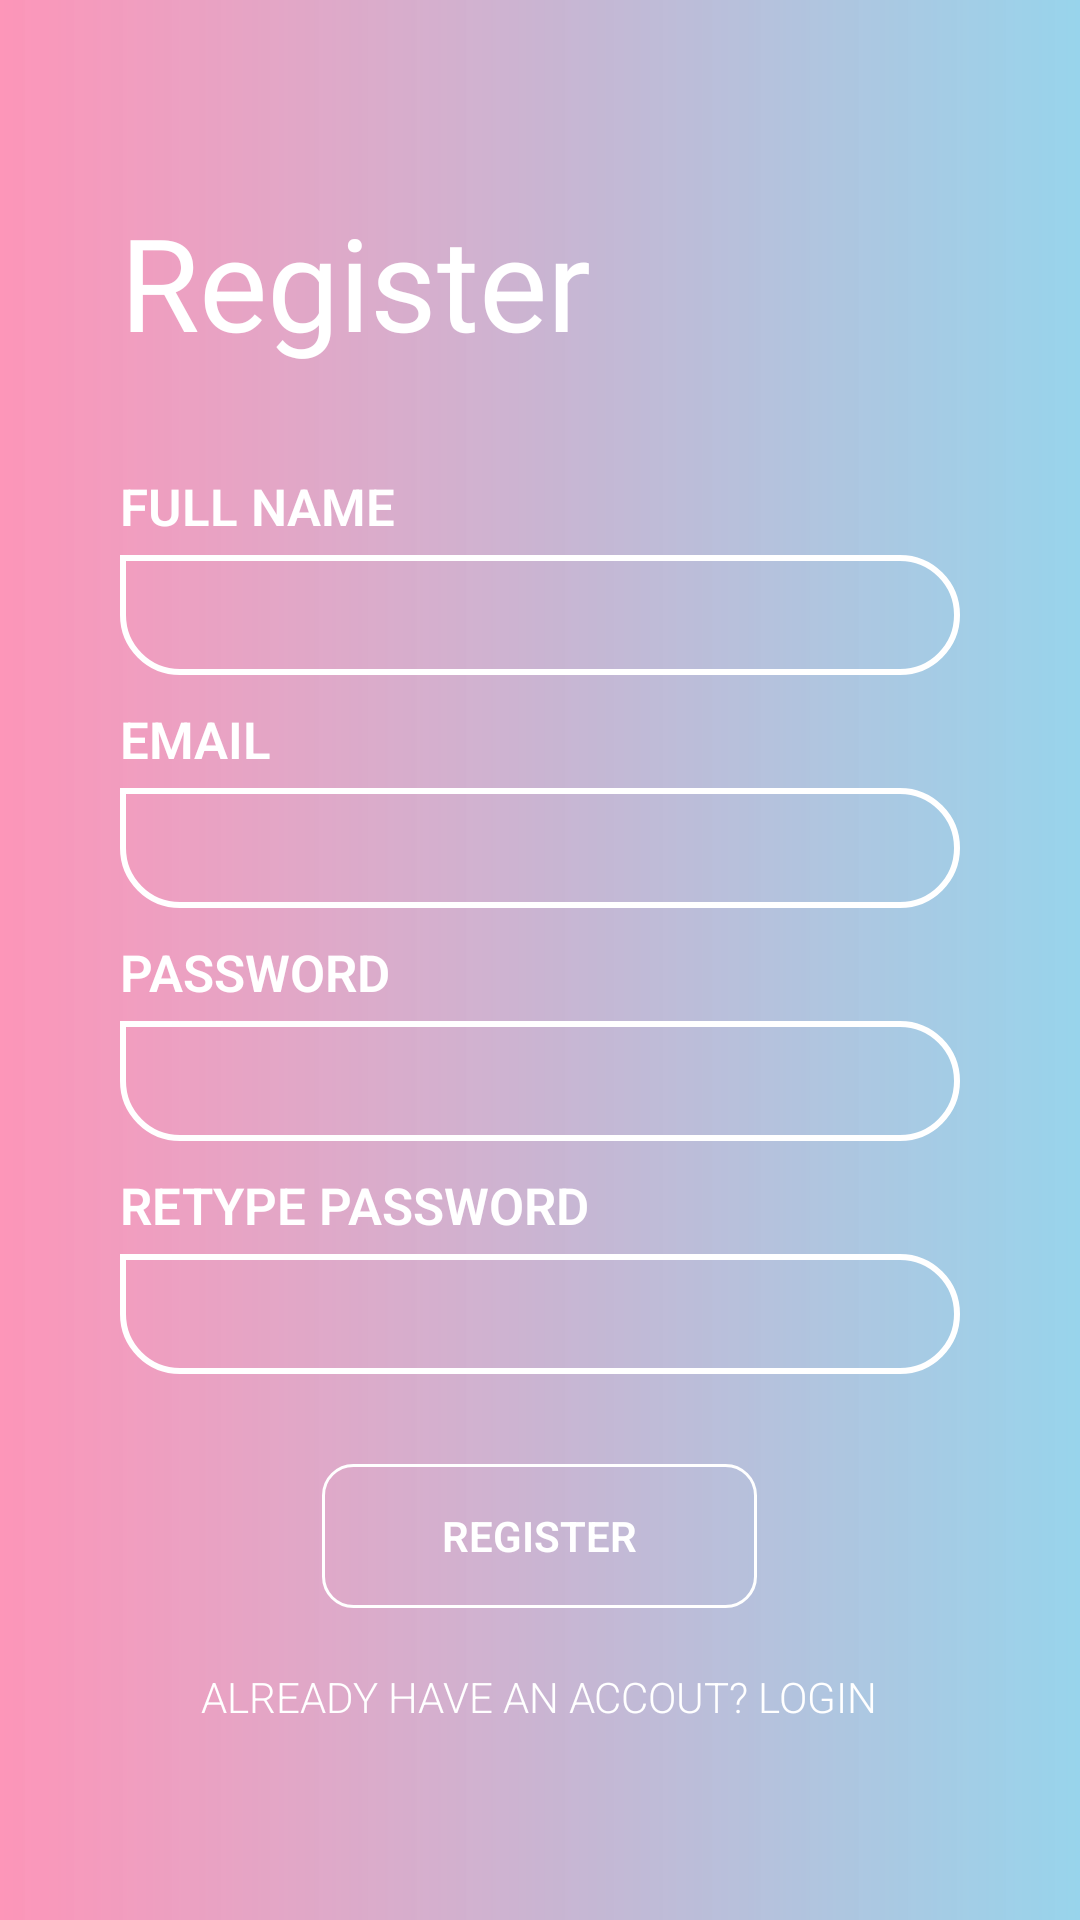

Write the Android layout XML for this screen, with the resource values it uses.
<!-- AndroidManifest.xml: application theme AppTheme -->
<!-- res/layout/activity_register.xml -->
<?xml version="1.0" encoding="utf-8"?>
<RelativeLayout
    xmlns:android="http://schemas.android.com/apk/res/android"
    xmlns:app="http://schemas.android.com/apk/res-auto"
    xmlns:tools="http://schemas.android.com/tools"
    android:layout_width="match_parent"
    android:layout_height="match_parent"
    android:background="@drawable/bg"
    android:padding="40dp"
    android:orientation="vertical"
    tools:context=".RegisterActivity">


    <RelativeLayout
        android:layout_width="wrap_content"
        android:layout_height="wrap_content"
        android:layout_centerInParent="true">

        <RelativeLayout
            android:layout_width="wrap_content"
            android:layout_height="wrap_content"
            android:id="@+id/r1_regis">

            <TextView
                android:id="@+id/tv_login1"
                android:layout_width="wrap_content"
                android:layout_height="wrap_content"
                android:layout_marginBottom="35dp"
                android:fontFamily="@font/aclonica"
                android:text="Register"
                android:textColor="@color/white"
                android:textSize="43dp" />

            <LinearLayout
                android:id="@+id/upass"
                android:layout_width="match_parent"
                android:layout_height="wrap_content"
                android:layout_below="@+id/tv_login1"
                android:orientation="vertical">

                <LinearLayout
                    android:layout_width="match_parent"
                    android:layout_height="wrap_content"
                    android:orientation="vertical">
                    <TextView
                        android:layout_width="wrap_content"
                        android:layout_height="wrap_content"
                        android:text="Full Name"
                        android:textAllCaps="true"
                        android:fontFamily="sans-serif-light"
                        android:textSize="17dp"
                        android:textColor="@color/white"
                        android:textStyle="bold"/>
                    <EditText
                        android:id="@+id/fisrt_nameR"
                        android:layout_width="match_parent"
                        android:layout_height="40dp"
                        android:background="@drawable/et_bg"
                        android:textSize="17dp"
                        android:paddingLeft="10dp"
                        android:textColorHint="@color/white"
                        android:textColor="@color/white"
                        android:layout_marginTop="5dp"
                        android:fontFamily="sans-serif-light"/>
                </LinearLayout>

                <LinearLayout
                    android:layout_width="match_parent"
                    android:layout_height="wrap_content"
                    android:orientation="vertical"
                    android:layout_marginTop="10dp">
                    <TextView
                        android:layout_width="wrap_content"
                        android:layout_height="wrap_content"
                        android:text="Email"
                        android:textAllCaps="true"
                        android:fontFamily="sans-serif-light"
                        android:textSize="17dp"
                        android:textColor="@color/white"
                        android:textStyle="bold"/>

                    <EditText
                        android:id="@+id/emailR"
                        android:layout_width="match_parent"
                        android:layout_height="40dp"
                        android:layout_marginTop="5dp"
                        android:background="@drawable/et_bg"
                        android:fontFamily="sans-serif-light"
                        android:paddingLeft="10dp"
                        android:textColor="@color/white"
                        android:textColorHint="@color/white"
                        android:inputType="textEmailAddress"
                        android:textSize="17dp" />
                </LinearLayout>

                <LinearLayout
                    android:layout_width="match_parent"
                    android:layout_height="wrap_content"
                    android:orientation="vertical"
                    android:layout_marginTop="10dp">
                    <TextView
                        android:layout_width="wrap_content"
                        android:layout_height="wrap_content"
                        android:text="Password"
                        android:textAllCaps="true"
                        android:fontFamily="sans-serif-light"
                        android:textSize="17dp"
                        android:textColor="@color/white"
                        android:textStyle="bold"/>

                    <EditText
                        android:id="@+id/pwdR"
                        android:layout_width="match_parent"
                        android:layout_height="40dp"
                        android:layout_marginTop="5dp"
                        android:background="@drawable/et_bg"
                        android:fontFamily="sans-serif-light"
                        android:paddingLeft="10dp"
                        android:textColor="@color/white"
                        android:inputType="textPassword"
                        android:textSize="17dp" />
                </LinearLayout>

                <LinearLayout
                    android:layout_width="match_parent"
                    android:layout_height="wrap_content"
                    android:orientation="vertical"
                    android:layout_marginTop="10dp">
                    <TextView
                        android:layout_width="wrap_content"
                        android:layout_height="wrap_content"
                        android:text="Retype Password"
                        android:textAllCaps="true"
                        android:fontFamily="sans-serif-light"
                        android:textSize="17dp"
                        android:textColor="@color/white"
                        android:textStyle="bold"/>

                    <EditText
                        android:id="@+id/rety_pwdR"
                        android:layout_width="match_parent"
                        android:layout_height="40dp"
                        android:layout_marginTop="5dp"
                        android:background="@drawable/et_bg"
                        android:fontFamily="sans-serif-light"
                        android:paddingLeft="10dp"
                        android:textColor="@color/white"
                        android:textColorHint="@color/white"
                        android:inputType="textPassword"
                        android:textSize="17dp" />
                </LinearLayout>
            </LinearLayout>

            <Button
                android:layout_width="wrap_content"
                android:layout_height="wrap_content"
                android:layout_below="@+id/upass"
                android:layout_marginTop="30dp"
                android:text="REGISTER"
                android:textColor="@color/white"
                android:fontFamily="sans-serif-light"
                android:textStyle="bold"
                android:textSize="14dp"
                android:textAllCaps="false"
                android:background="@drawable/btn_bg"
                android:paddingLeft="40dp"
                android:paddingRight="40dp"
                android:id="@+id/btn_regis"
                android:layout_marginBottom="20dp"
                android:layout_centerHorizontal="true"/>

            <TextView
                android:id="@+id/txtR"
                android:layout_centerHorizontal="true"
                android:layout_width="wrap_content"
                android:layout_height="wrap_content"
                android:layout_below="@+id/btn_regis"
                android:background="@color/transparan"
                android:fontFamily="sans-serif-light"
                android:text="Already have an accout? Login"
                android:textAllCaps="true"
                android:textColor="@color/white"
                android:textSize="14dp" />

        </RelativeLayout>
    </RelativeLayout>

    <ProgressBar
        android:id="@+id/progressBarR"
        style="?android:attr/progressBarStyle"
        android:layout_width="wrap_content"
        android:layout_height="wrap_content"
        android:layout_centerInParent="true"
        android:visibility="invisible" />

</RelativeLayout>
<!-- resources referenced by this layout -->
<resources>
  <color name="transparan">#00000000</color>
  <color name="white">#ffffff</color>
  <!-- drawable bg (drawable) -->
  <shape xmlns:android="http://schemas.android.com/apk/res/android"
      android:shape="rectangle">
      <gradient android:startColor="@color/gStart"
          android:angle="0"
          android:type="linear"
          android:endColor="@color/gStop"/>
  </shape>
  <!-- drawable btn_bg (drawable) -->
  <shape xmlns:android="http://schemas.android.com/apk/res/android"
      android:shape="rectangle">
  
      <corners
          android:bottomRightRadius="10dp"
          android:bottomLeftRadius="10dp"
          android:topRightRadius="10dp"
          android:topLeftRadius="10dp"/>
      <stroke
          android:width="1dp"
          android:color="@color/white"/>
  </shape>
  <!-- drawable et_bg (drawable) -->
  <shape xmlns:android="http://schemas.android.com/apk/res/android"
      android:shape="rectangle">
      <corners
          android:bottomLeftRadius="40dp"
          android:bottomRightRadius="40dp"
          android:topLeftRadius="0dp"
          android:topRightRadius="40dp"/>
      <stroke android:width="2dp"
          android:color="#FFFFFF"/>
  </shape>
  <style name="AppTheme" parent="Theme.AppCompat.Light">
          
          <item name="colorPrimary">@color/colorPrimary</item>
          <item name="colorPrimaryDark">@color/colorPrimaryDark</item>
          <item name="colorAccent">@color/colorAccent</item>
          <item name="android:textColorPrimary">@color/white</item>
      </style>
  <color name="gStart">#8AFF4081</color>
  <color name="gStop">#7423A7DB</color>
  <color name="colorPrimary">@color/bg_sc1</color>
  <color name="colorPrimaryDark">#23A7DB</color>
  <color name="colorAccent">#FFFFFF</color>
  <color name="bg_sc1">#80D8FF</color>
</resources>
